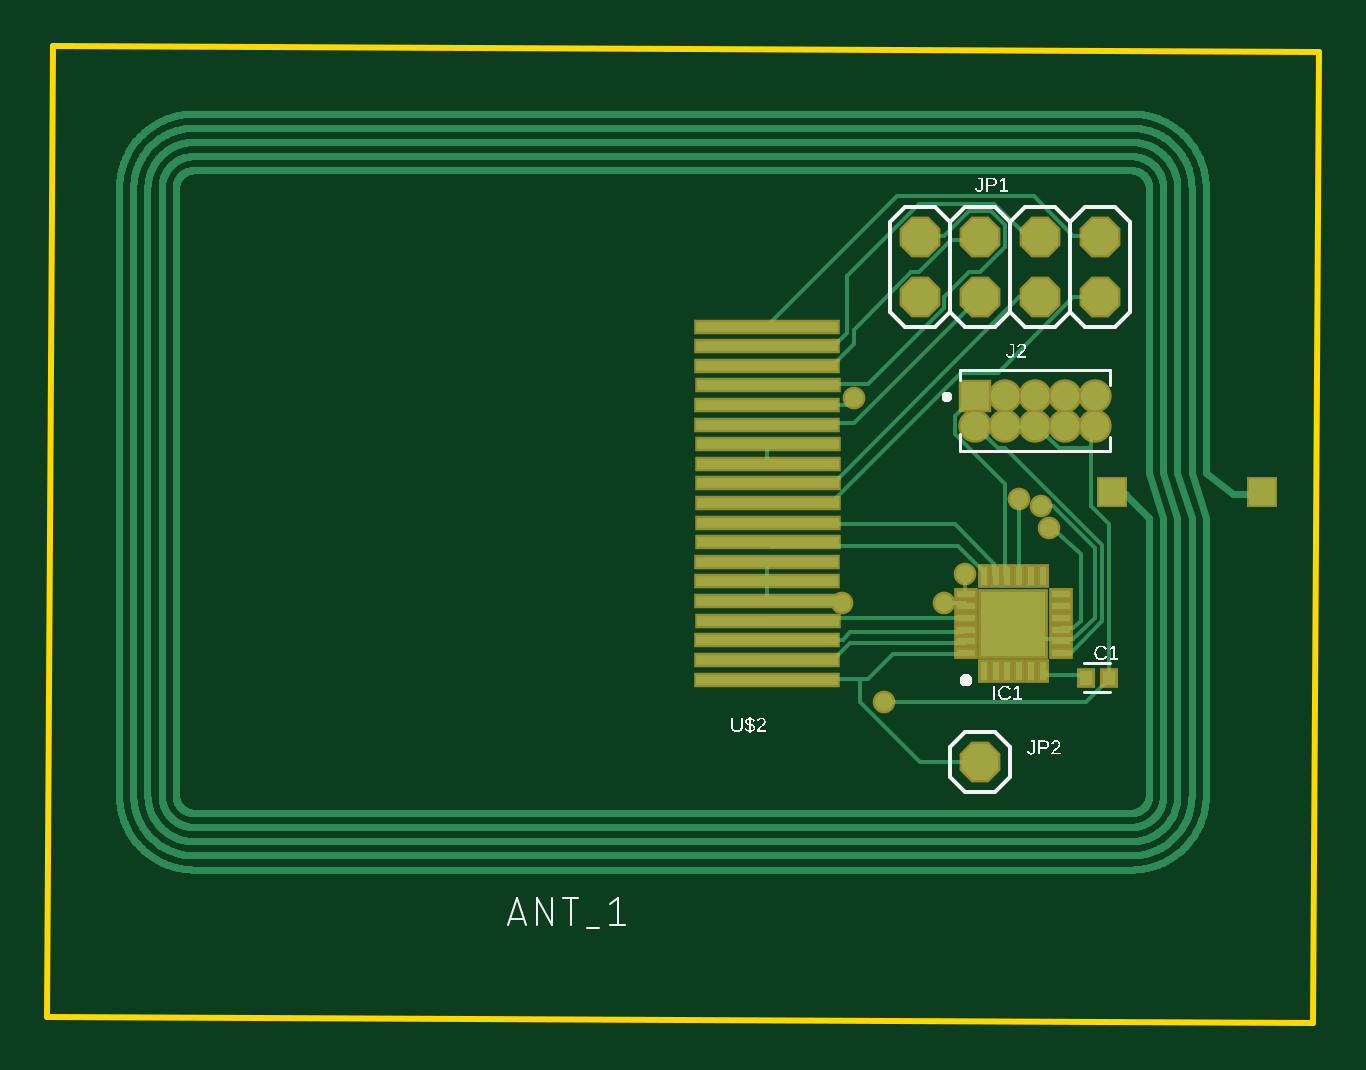
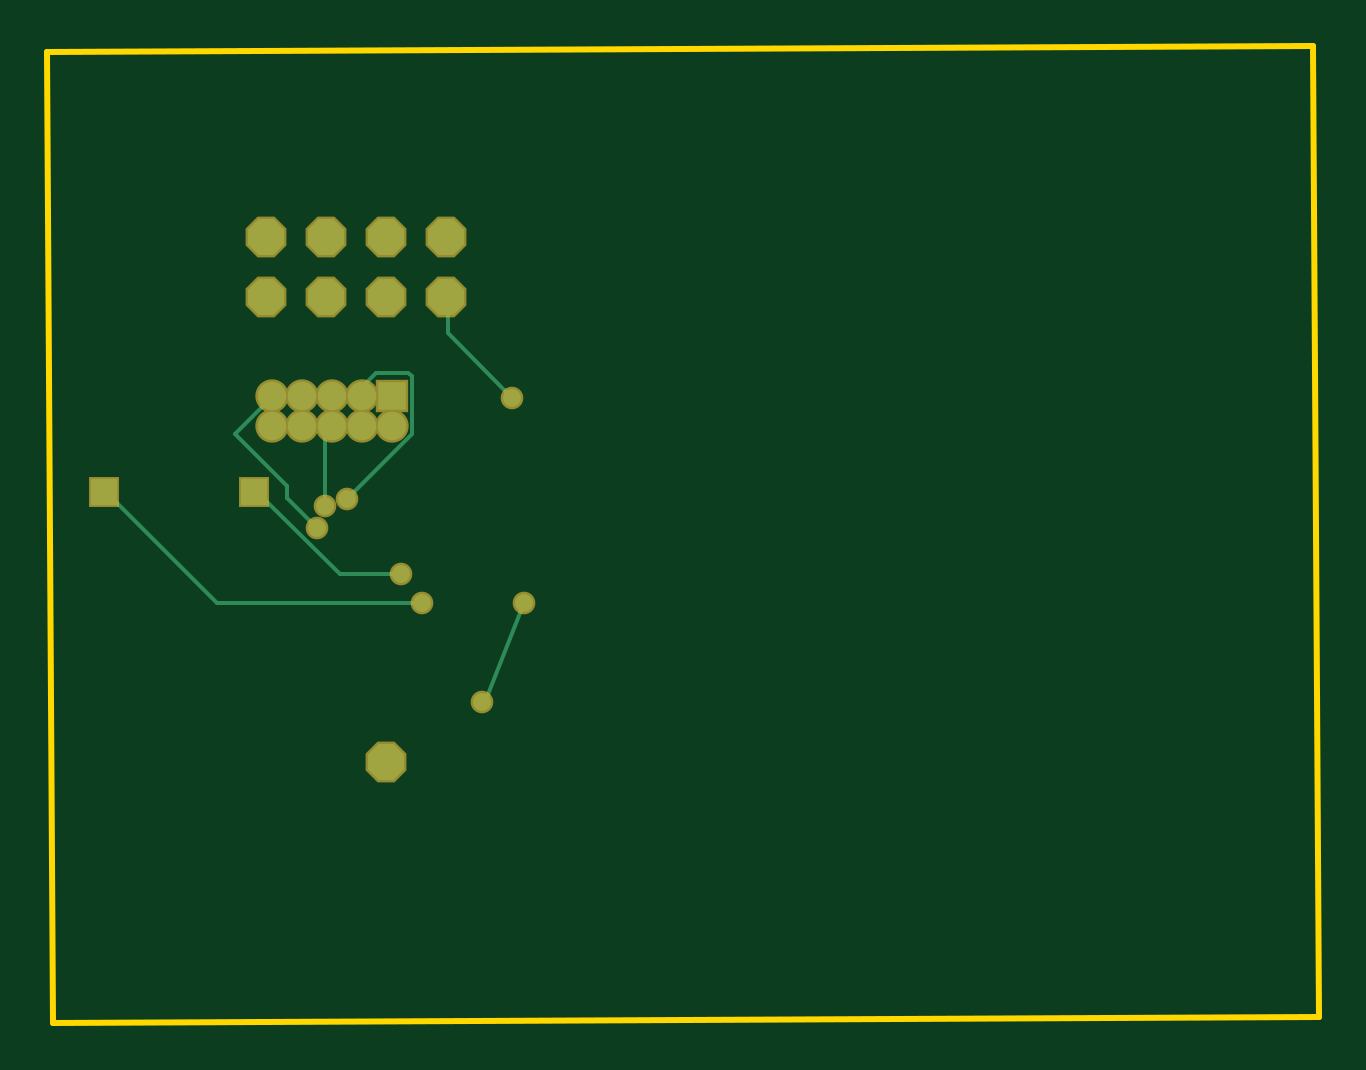
Circuit board: 7 layer files. Board 53.8 x 41.3 mm.
- bottom_copper: copper_bottom.gbr (1607 bytes)
- top_copper: copper_top.gbr (32631 bytes)
- outline: profile.gbr (269 bytes)
- top_silk: silkscreen_top.gbr (24015 bytes)
- bottom_mask: soldermask_bottom.gbr (861 bytes)
- top_mask: soldermask_top.gbr (1912 bytes)
- paste: solderpaste_top.gbr (1214 bytes)

=== bottom_copper: copper_bottom.gbr ===
G04 EAGLE Gerber RS-274X export*
G75*
%MOMM*%
%FSLAX34Y34*%
%LPD*%
%INBottom Copper*%
%IPPOS*%
%AMOC8*
5,1,8,0,0,1.08239X$1,22.5*%
G01*
G04 Define Apertures*
%ADD10R,1.108000X1.108000*%
%ADD11R,1.208000X1.208000*%
%ADD12C,1.208000*%
%ADD13P,1.64956X8X22.5*%
%ADD14C,0.152400*%
%ADD15C,0.756400*%
D10*
X971550Y365760D03*
X908050Y365760D03*
D11*
X849721Y406400D03*
D12*
X849721Y393700D03*
X862421Y406400D03*
X862421Y393700D03*
X875121Y406400D03*
X875121Y393700D03*
X887821Y406400D03*
X887821Y393700D03*
X900521Y406400D03*
X900521Y393700D03*
D13*
X826770Y448310D03*
X826770Y473710D03*
X852170Y448310D03*
X852170Y473710D03*
X877570Y448310D03*
X877570Y473710D03*
X902970Y448310D03*
X902970Y473710D03*
X852170Y251460D03*
D14*
X877824Y359664D02*
X877824Y391668D01*
X876300Y393192D01*
X875121Y393700D01*
D15*
X877824Y359664D03*
X793750Y318770D03*
D14*
X810260Y276860D01*
X811530Y276606D01*
D15*
X811530Y276606D03*
D14*
X836676Y318516D02*
X923544Y318516D01*
X970788Y365760D01*
X971550Y365760D01*
D15*
X836676Y318516D03*
D14*
X845820Y330708D02*
X871728Y330708D01*
X906780Y365760D01*
X908050Y365760D01*
D15*
X845820Y330708D03*
D14*
X915924Y390144D02*
X900684Y405384D01*
X900521Y406400D01*
D15*
X881380Y350520D03*
D14*
X894080Y363220D01*
X894080Y368300D01*
X915924Y390144D01*
X826008Y432816D02*
X826008Y448056D01*
X826008Y432816D02*
X798576Y405384D01*
X826008Y448056D02*
X826770Y448310D01*
D15*
X798576Y405384D03*
D14*
X841248Y390144D02*
X868680Y362712D01*
X841248Y390144D02*
X841248Y414528D01*
X842772Y416052D01*
X856488Y416052D01*
X861060Y411480D01*
X861060Y406908D01*
X862421Y406400D01*
D15*
X868680Y362712D03*
M02*

=== top_copper: copper_top.gbr (32631 bytes, source omitted) ===
=== outline: profile.gbr ===
G04 EAGLE Gerber RS-274X export*
G75*
%MOMM*%
%FSLAX34Y34*%
%LPD*%
%IN*%
%IPPOS*%
%AMOC8*
5,1,8,0,0,1.08239X$1,22.5*%
G01*
G04 Define Apertures*
%ADD10C,0.254000*%
D10*
X457200Y143510D02*
X992940Y140970D01*
X995480Y551690D01*
X459740Y554230D01*
X457200Y143510D01*
M02*

=== top_silk: silkscreen_top.gbr (24015 bytes, source omitted) ===
=== bottom_mask: soldermask_bottom.gbr ===
G04 EAGLE Gerber RS-274X export*
G75*
%MOMM*%
%FSLAX34Y34*%
%LPD*%
%INSoldermask Bottom*%
%IPPOS*%
%AMOC8*
5,1,8,0,0,1.08239X$1,22.5*%
G01*
G04 Define Apertures*
%ADD10R,1.311200X1.311200*%
%ADD11R,1.411200X1.411200*%
%ADD12C,1.411200*%
%ADD13P,1.8695X8X22.5*%
%ADD14C,0.959600*%
D10*
X971550Y365760D03*
X908050Y365760D03*
D11*
X849721Y406400D03*
D12*
X849721Y393700D03*
X862421Y406400D03*
X862421Y393700D03*
X875121Y406400D03*
X875121Y393700D03*
X887821Y406400D03*
X887821Y393700D03*
X900521Y406400D03*
X900521Y393700D03*
D13*
X826770Y448310D03*
X826770Y473710D03*
X852170Y448310D03*
X852170Y473710D03*
X877570Y448310D03*
X877570Y473710D03*
X902970Y448310D03*
X902970Y473710D03*
X852170Y251460D03*
D14*
X877824Y359664D03*
X793750Y318770D03*
X811530Y276606D03*
X836676Y318516D03*
X845820Y330708D03*
X881380Y350520D03*
X798576Y405384D03*
X868680Y362712D03*
M02*

=== top_mask: soldermask_top.gbr ===
G04 EAGLE Gerber RS-274X export*
G75*
%MOMM*%
%FSLAX34Y34*%
%LPD*%
%INSoldermask Top*%
%IPPOS*%
%AMOC8*
5,1,8,0,0,1.08239X$1,22.5*%
G01*
G04 Define Apertures*
%ADD10R,1.311200X1.311200*%
%ADD11R,0.763200X0.832300*%
%ADD12R,0.503200X1.003200*%
%ADD13R,1.003200X0.503200*%
%ADD14R,2.953200X2.953200*%
%ADD15R,1.411200X1.411200*%
%ADD16C,1.411200*%
%ADD17P,1.8695X8X22.5*%
%ADD18R,6.203200X0.613200*%
%ADD19C,0.959600*%
D10*
X971550Y365760D03*
X908050Y365760D03*
D11*
X896854Y287020D03*
X906546Y287020D03*
D12*
X853640Y289880D03*
X858640Y289880D03*
X863640Y289880D03*
X868640Y289880D03*
X873640Y289880D03*
X878640Y289880D03*
D13*
X886140Y297380D03*
X886140Y302380D03*
X886140Y307380D03*
X886140Y312380D03*
X886140Y317380D03*
X886140Y322380D03*
D12*
X878640Y329880D03*
X873640Y329880D03*
X868640Y329880D03*
X863640Y329880D03*
X858640Y329880D03*
X853640Y329880D03*
D13*
X846140Y322380D03*
X846140Y317380D03*
X846140Y312380D03*
X846140Y307380D03*
X846140Y302380D03*
X846140Y297380D03*
D14*
X866140Y309880D03*
D15*
X849721Y406400D03*
D16*
X849721Y393700D03*
X862421Y406400D03*
X862421Y393700D03*
X875121Y406400D03*
X875121Y393700D03*
X887821Y406400D03*
X887821Y393700D03*
X900521Y406400D03*
X900521Y393700D03*
D17*
X826770Y448310D03*
X826770Y473710D03*
X852170Y448310D03*
X852170Y473710D03*
X877570Y448310D03*
X877570Y473710D03*
X902970Y448310D03*
X902970Y473710D03*
D18*
X762000Y435610D03*
X762000Y427310D03*
X762000Y419010D03*
X762300Y410710D03*
X762000Y402410D03*
X762000Y394110D03*
X762100Y385810D03*
X762100Y377510D03*
X762100Y369210D03*
X762400Y360910D03*
X762100Y352610D03*
X762100Y344310D03*
X762000Y336010D03*
X762000Y327710D03*
X762000Y319410D03*
X762300Y311110D03*
X761900Y302810D03*
X761900Y294510D03*
X761900Y286210D03*
D17*
X852170Y251460D03*
D19*
X877824Y359664D03*
X793750Y318770D03*
X811530Y276606D03*
X836676Y318516D03*
X845820Y330708D03*
X881380Y350520D03*
X798576Y405384D03*
X868680Y362712D03*
M02*

=== paste: solderpaste_top.gbr ===
G04 EAGLE Gerber RS-274X export*
G75*
%MOMM*%
%FSLAX34Y34*%
%LPD*%
%INSolderpaste Top*%
%IPPOS*%
%AMOC8*
5,1,8,0,0,1.08239X$1,22.5*%
G01*
G04 Define Apertures*
%ADD10R,0.560000X0.629100*%
%ADD11R,0.300000X0.800000*%
%ADD12R,0.800000X0.300000*%
%ADD13R,2.750000X2.750000*%
%ADD14R,6.000000X0.410000*%
D10*
X896854Y287020D03*
X906546Y287020D03*
D11*
X853640Y289880D03*
X858640Y289880D03*
X863640Y289880D03*
X868640Y289880D03*
X873640Y289880D03*
X878640Y289880D03*
D12*
X886140Y297380D03*
X886140Y302380D03*
X886140Y307380D03*
X886140Y312380D03*
X886140Y317380D03*
X886140Y322380D03*
D11*
X878640Y329880D03*
X873640Y329880D03*
X868640Y329880D03*
X863640Y329880D03*
X858640Y329880D03*
X853640Y329880D03*
D12*
X846140Y322380D03*
X846140Y317380D03*
X846140Y312380D03*
X846140Y307380D03*
X846140Y302380D03*
X846140Y297380D03*
D13*
X866140Y309880D03*
D14*
X762000Y435610D03*
X762000Y427310D03*
X762000Y419010D03*
X762300Y410710D03*
X762000Y402410D03*
X762000Y394110D03*
X762100Y385810D03*
X762100Y377510D03*
X762100Y369210D03*
X762400Y360910D03*
X762100Y352610D03*
X762100Y344310D03*
X762000Y336010D03*
X762000Y327710D03*
X762000Y319410D03*
X762300Y311110D03*
X761900Y302810D03*
X761900Y294510D03*
X761900Y286210D03*
M02*

